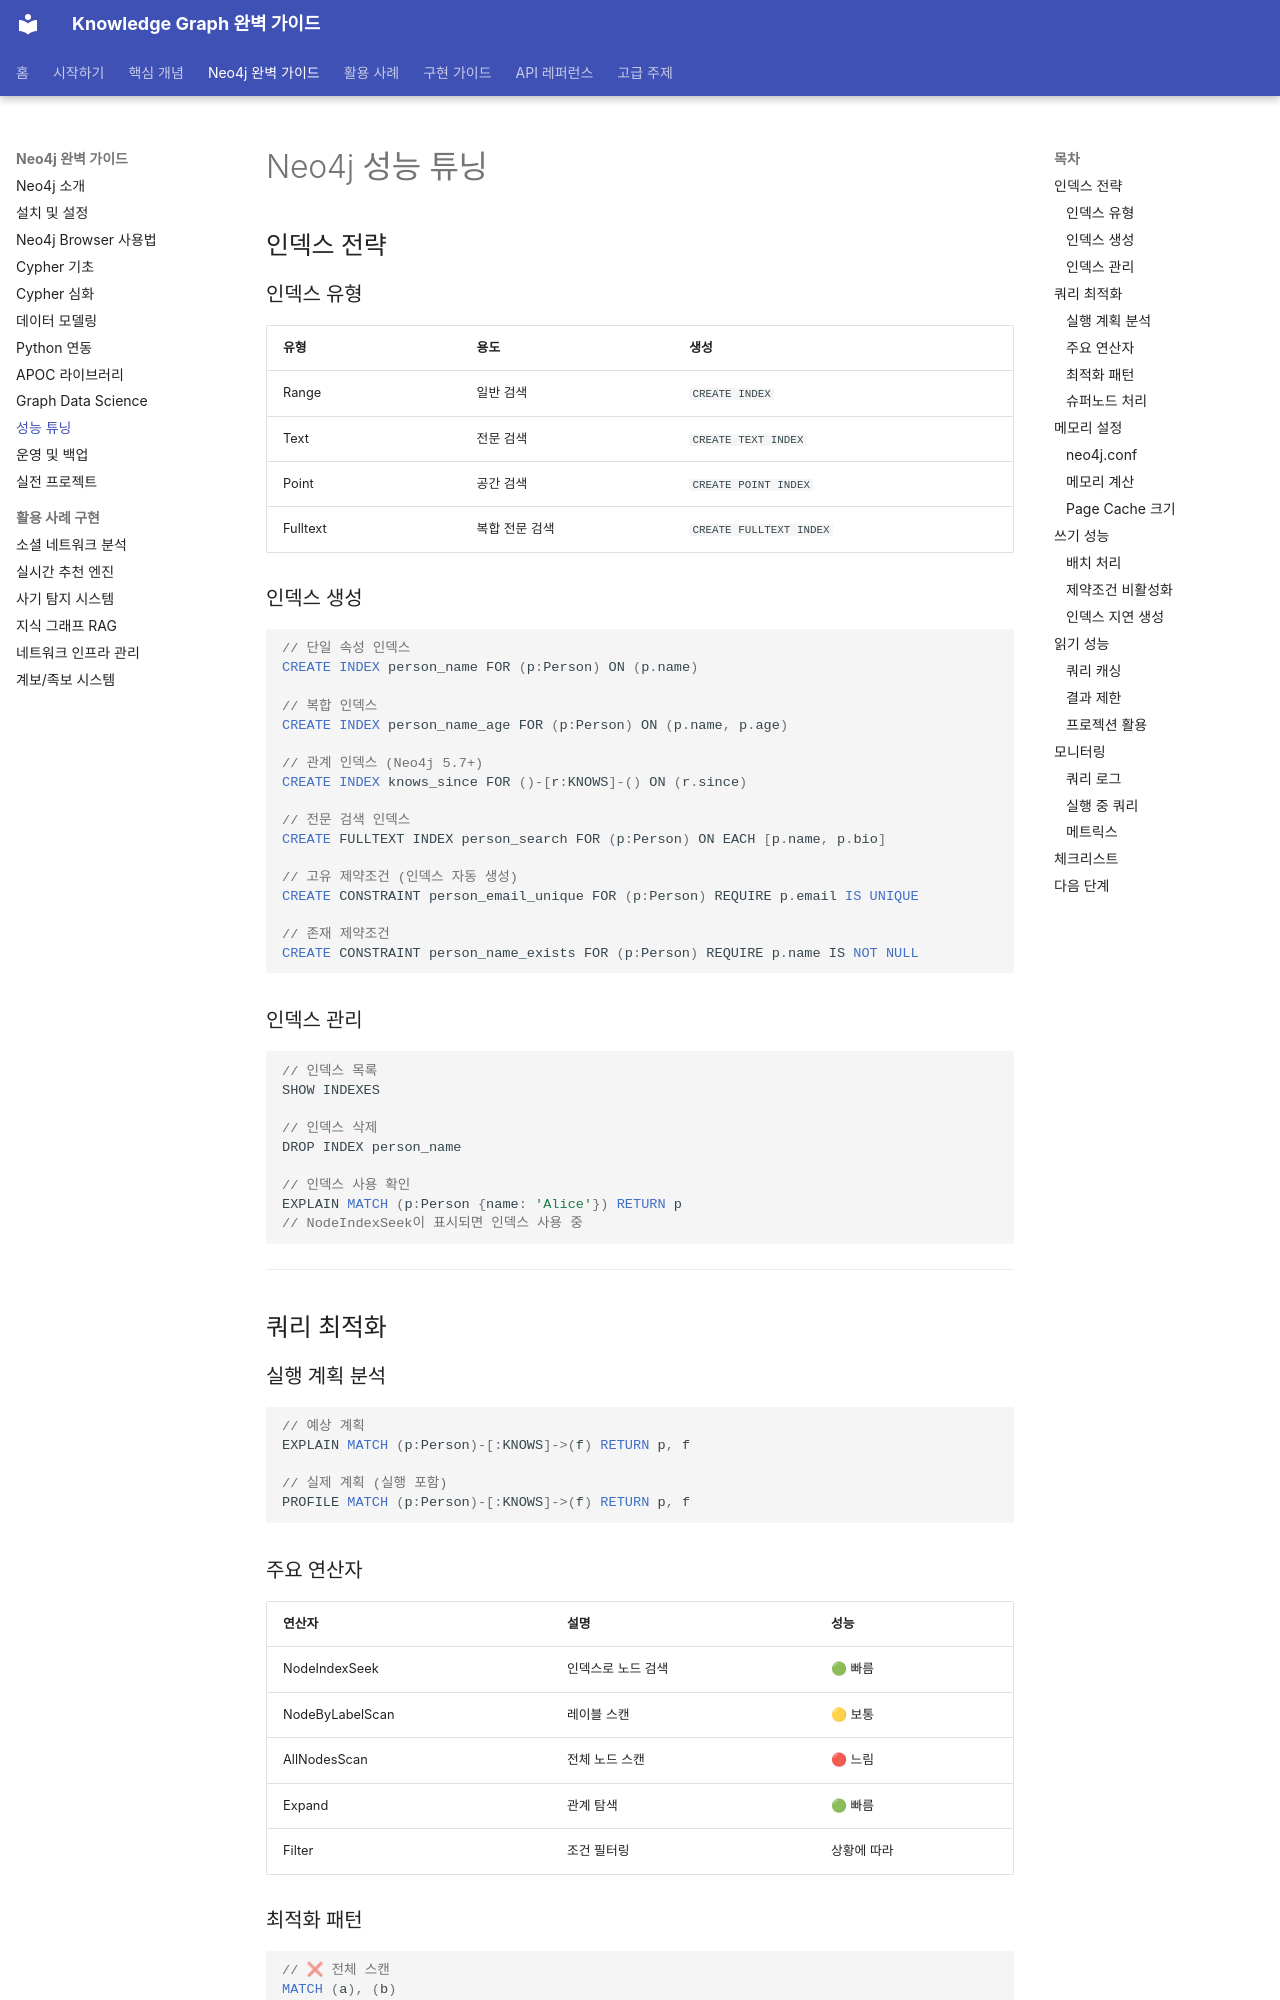

repository: mypalesong/ngraph · page: neo4j/performance/index.html · generator: mkdocs

# Neo4j 성능 튜닝

## 인덱스 전략

### 인덱스 유형

| 유형 | 용도 | 생성 |
|------|------|------|
| Range | 일반 검색 | `CREATE INDEX` |
| Text | 전문 검색 | `CREATE TEXT INDEX` |
| Point | 공간 검색 | `CREATE POINT INDEX` |
| Fulltext | 복합 전문 검색 | `CREATE FULLTEXT INDEX` |

### 인덱스 생성

```cypher
// 단일 속성 인덱스
CREATE INDEX person_name FOR (p:Person) ON (p.name)

// 복합 인덱스
CREATE INDEX person_name_age FOR (p:Person) ON (p.name, p.age)

// 관계 인덱스 (Neo4j 5.7+)
CREATE INDEX knows_since FOR ()-[r:KNOWS]-() ON (r.since)

// 전문 검색 인덱스
CREATE FULLTEXT INDEX person_search FOR (p:Person) ON EACH [p.name, p.bio]

// 고유 제약조건 (인덱스 자동 생성)
CREATE CONSTRAINT person_email_unique FOR (p:Person) REQUIRE p.email IS UNIQUE

// 존재 제약조건
CREATE CONSTRAINT person_name_exists FOR (p:Person) REQUIRE p.name IS NOT NULL
```

### 인덱스 관리

```cypher
// 인덱스 목록
SHOW INDEXES

// 인덱스 삭제
DROP INDEX person_name

// 인덱스 사용 확인
EXPLAIN MATCH (p:Person {name: 'Alice'}) RETURN p
// NodeIndexSeek이 표시되면 인덱스 사용 중
```

---

## 쿼리 최적화

### 실행 계획 분석

```cypher
// 예상 계획
EXPLAIN MATCH (p:Person)-[:KNOWS]->(f) RETURN p, f

// 실제 계획 (실행 포함)
PROFILE MATCH (p:Person)-[:KNOWS]->(f) RETURN p, f
```
